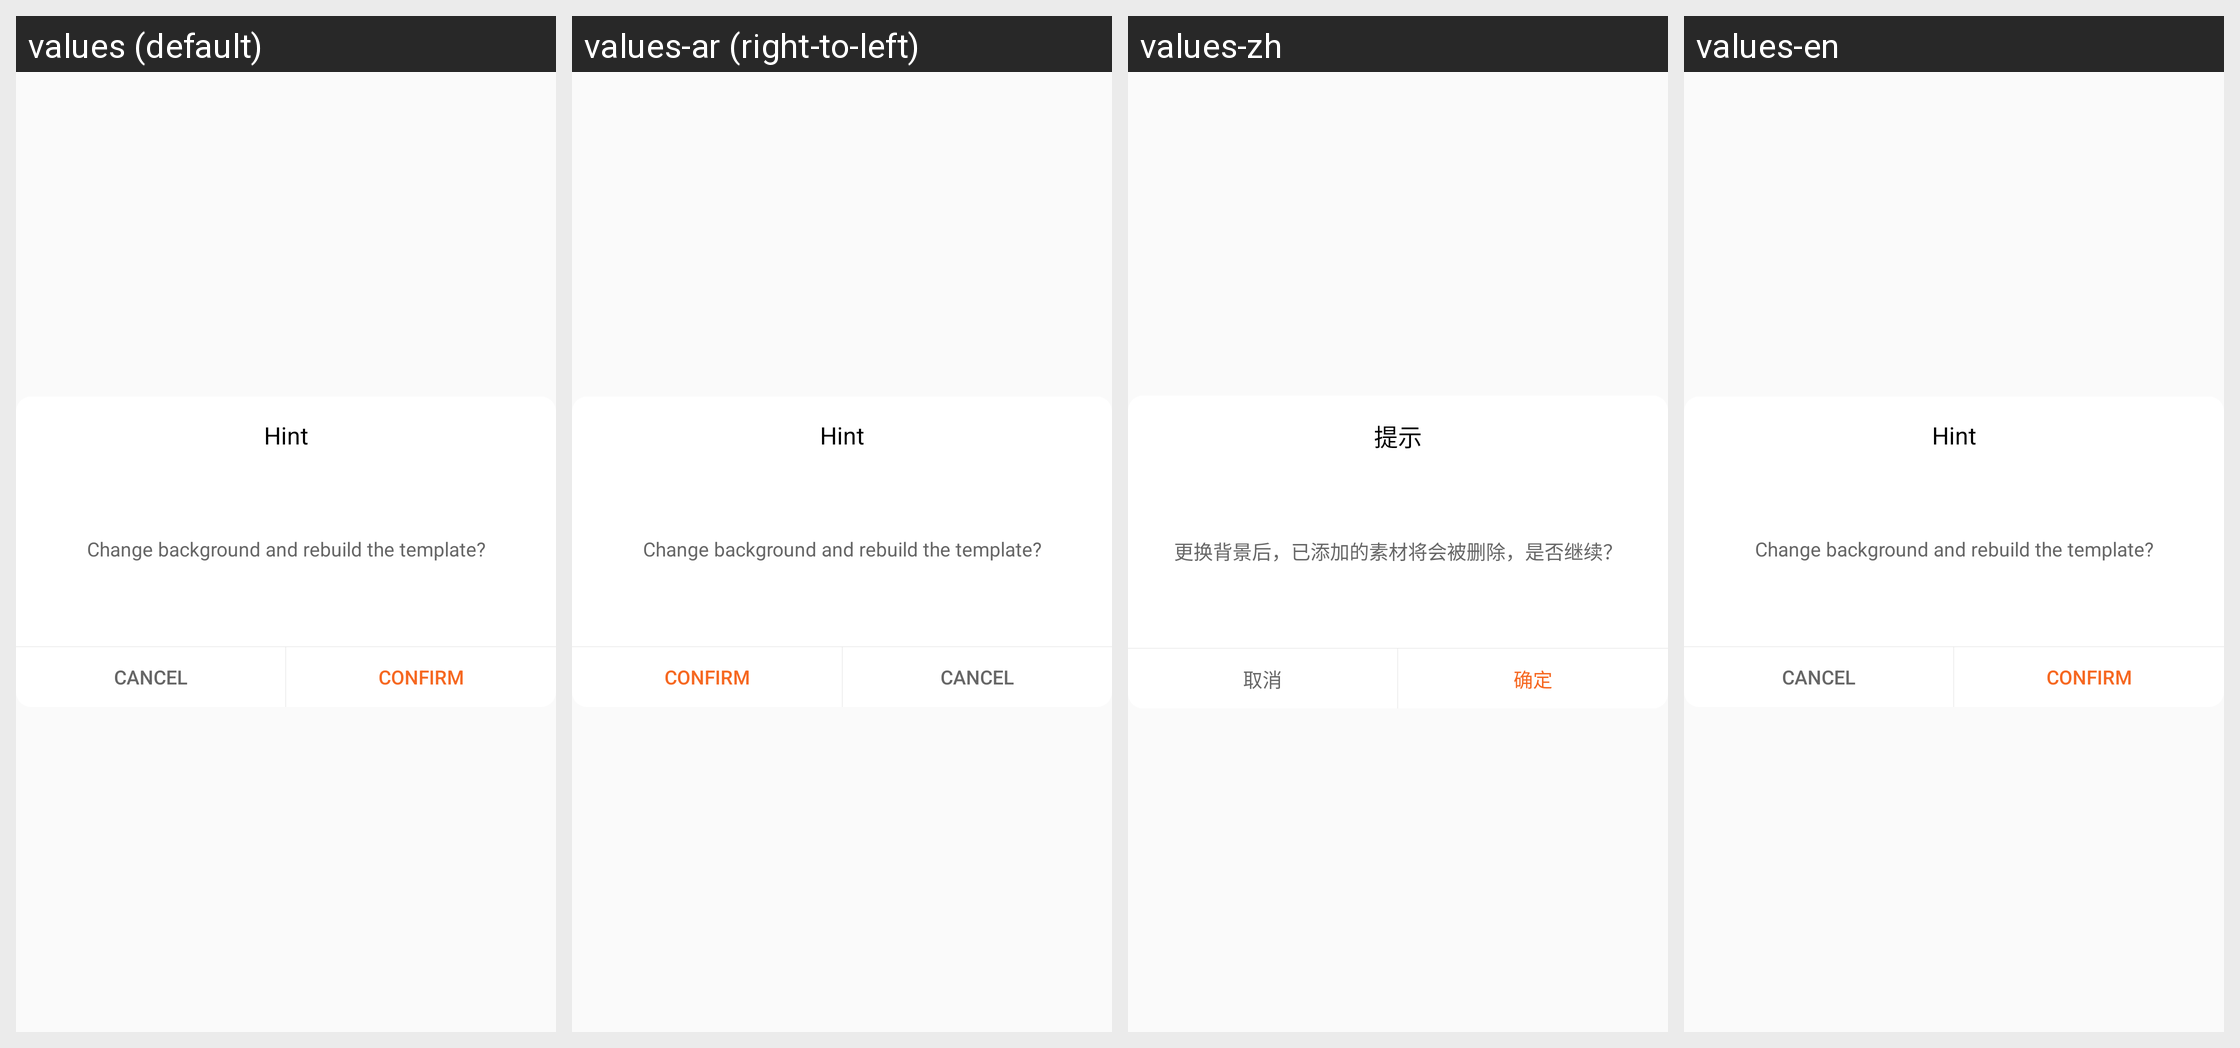

For this localized Android screen grid, give each drawn string resource with its value in every locale shown.
Android screen res/layout/dialog_add_note.xml rendered under 4 locales, left to right: values (default), values-ar (right-to-left), values-zh, values-en. Device: Nexus 5 (rendered at 1080×1920; each locale shown at half size, 540×960, under a caption strip naming it); theme AppTheme.
Other locales in the repository, not shown: values-ca, values-cs, values-de, values-fr, values-hi, values-it, values-iw, values-ja, values-pt, values-ru, values-zh-rHK.
Strings drawn on this screen, with the default value and each locale's value (text and hints the layout hard-codes, and strings that could not be matched under every locale, appear in the picture but are not listed):

dialog_tip
  values: Hint
  values-ar: Hint  [not translated; the default value is used]
  values-zh: 提示
  values-en: Hint

dialog_tip_info
  values: Change background and rebuild the template?
  values-ar: Change background and rebuild the template?  [not translated; the default value is used]
  values-zh: 更换背景后，已添加的素材将会被删除，是否继续？
  values-en: Change background and rebuild the template?

dialog_tip_cancel
  values: Cancel
  values-ar: Cancel  [not translated; the default value is used]
  values-zh: 取消
  values-en: Cancel

dialog_tip_sure
  values: Confirm
  values-ar: Confirm  [not translated; the default value is used]
  values-zh: 确定
  values-en: Confirm
